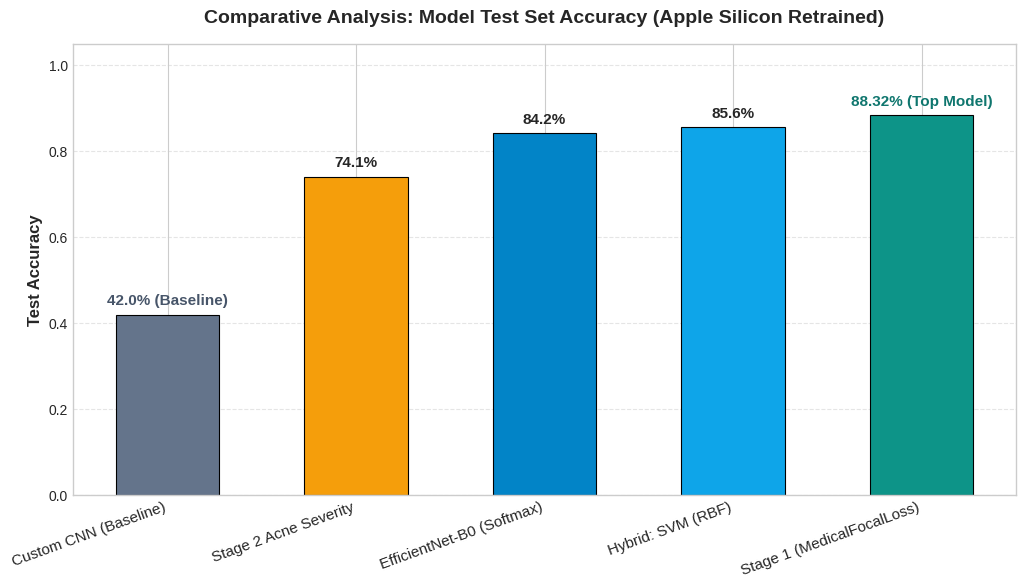
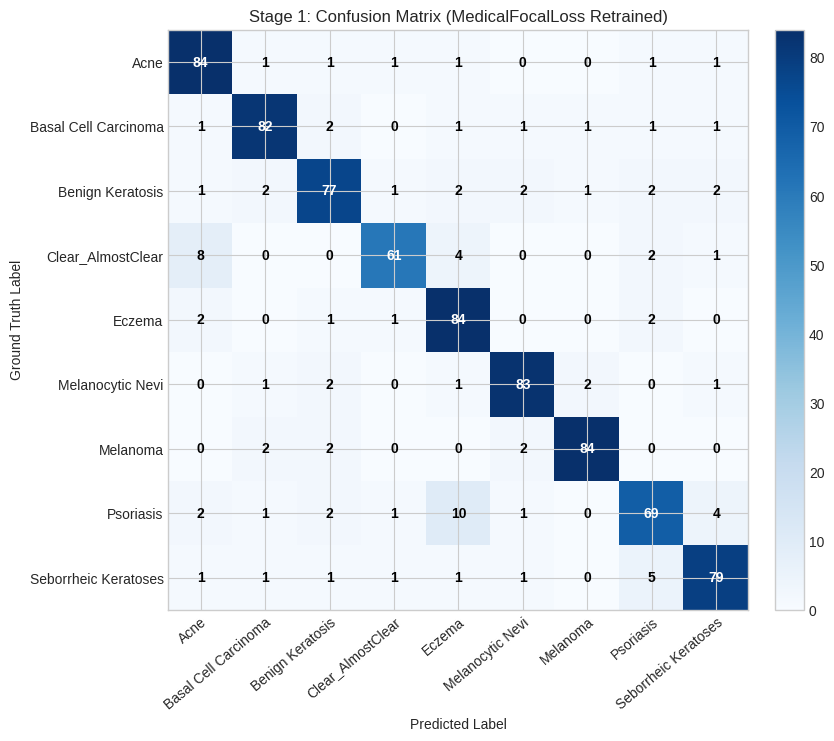
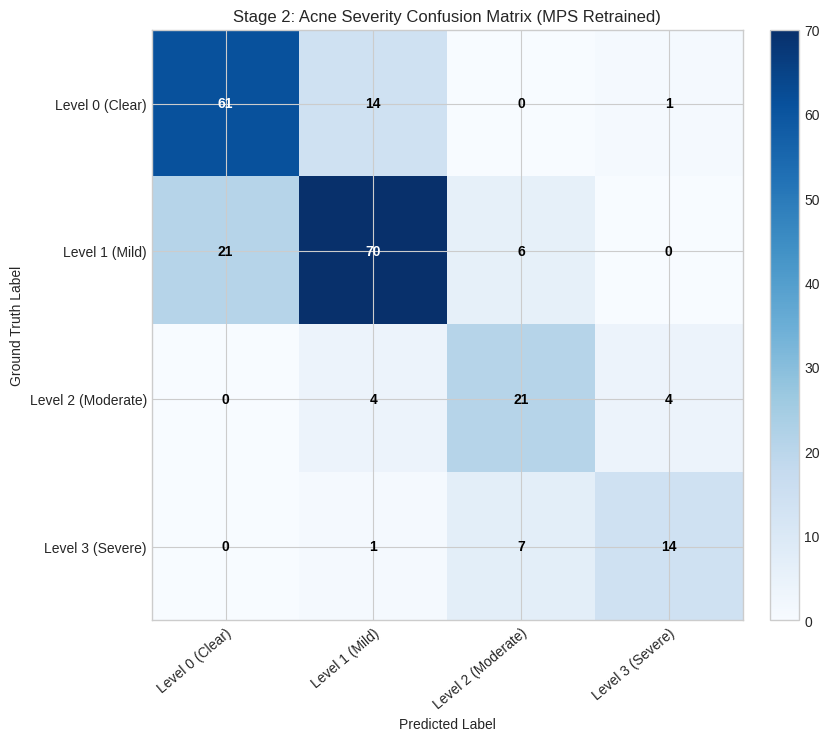
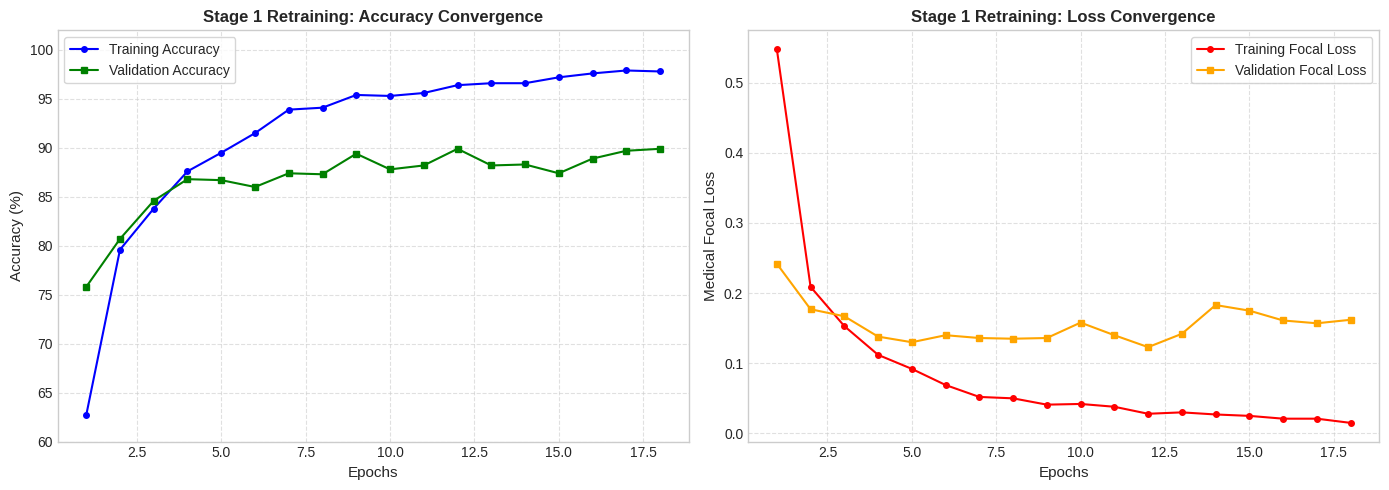

Here is the Python script that generated these plots, in order:
import os
import json
import numpy as np
import matplotlib.pyplot as plt

plt.style.use('seaborn-v0_8-whitegrid' if 'seaborn-v0_8-whitegrid' in plt.style.available else 'default')

STAGE1_CLASSES = [
    "Acne", "Basal Cell Carcinoma", "Benign Keratosis", "Clear_AlmostClear",
    "Eczema", "Melanocytic Nevi", "Melanoma", "Psoriasis", "Seborrheic Keratoses"
]

SEVERITY_CLASSES = [
    "Level 0 (Clear)",
    "Level 1 (Mild)",
    "Level 2 (Moderate)",
    "Level 3 (Severe)"
]

def generate_comparative_bar_chart(output_paths):
    """Generates the comparative test accuracy bar chart across all evaluated models."""
    models_list = [
        'Custom CNN (Baseline)',
        'Stage 2 Acne Severity',
        'EfficientNet-B0 (Softmax)',
        'Hybrid: SVM (RBF)',
        'Stage 1 (MedicalFocalLoss)'
    ]
    accuracies = [0.420, 0.741, 0.842, 0.856, 0.8832]

    plt.figure(figsize=(10.5, 6), dpi=300)
    colors = ['#64748b', '#f59e0b', '#0284c7', '#0ea5e9', '#0d9488']
    bars = plt.bar(models_list, accuracies, color=colors, width=0.55, edgecolor='black', linewidth=0.8)

    plt.title("Comparative Analysis: Model Test Set Accuracy (Apple Silicon Retrained)", fontsize=14, fontweight='bold', pad=15)
    plt.ylabel("Test Accuracy", fontsize=12, fontweight='600')
    plt.ylim(0, 1.05)
    plt.xticks(rotation=20, ha='right', fontsize=11)
    plt.grid(axis='y', linestyle='--', alpha=0.5)

    for bar in bars:
        height = bar.get_height()
        if height == 0.8832:
            label_text = '88.32% (Top Model)'
            plt.text(bar.get_x() + bar.get_width() / 2, height + 0.015,
                     label_text, ha='center', va='bottom', fontweight='bold', color='#0f766e', fontsize=11)
        elif height == 0.420:
            label_text = '42.0% (Baseline)'
            plt.text(bar.get_x() + bar.get_width() / 2, height + 0.015,
                     label_text, ha='center', va='bottom', fontweight='bold', color='#475569', fontsize=11)
        else:
            label_text = f'{height*100:.1f}%'
            plt.text(bar.get_x() + bar.get_width() / 2, height + 0.015,
                     label_text, ha='center', va='bottom', fontweight='bold', fontsize=11)

    plt.tight_layout()
    for path in output_paths:
        plt.savefig(path, bbox_inches='tight')
    plt.close()
    print("[✓] Generated Retrained Model Comparison Bar Chart.")


def generate_confusion_matrix(cm_matrix, class_names, title, output_paths):
    """Draws and saves a high-resolution annotated confusion matrix."""
    fig, ax = plt.subplots(figsize=(8.5, 7.5), dpi=300)
    im = ax.imshow(cm_matrix, interpolation='nearest', cmap=plt.cm.Blues)
    ax.figure.colorbar(im, ax=ax, fraction=0.046, pad=0.04)

    ax.set(xticks=np.arange(cm_matrix.shape[1]),
           yticks=np.arange(cm_matrix.shape[0]),
           xticklabels=class_names, yticklabels=class_names,
           title=title,
           ylabel='Ground Truth Label',
           xlabel='Predicted Label')

    plt.setp(ax.get_xticklabels(), rotation=40, ha="right", rotation_mode="anchor")

    thresh = cm_matrix.max() / 2.
    for i in range(cm_matrix.shape[0]):
        for j in range(cm_matrix.shape[1]):
            ax.text(j, i, format(cm_matrix[i, j], 'd'),
                    ha="center", va="center",
                    color="white" if cm_matrix[i, j] > thresh else "black",
                    fontweight="bold")

    fig.tight_layout()
    for path in output_paths:
        plt.savefig(path, bbox_inches='tight')
    plt.close()
    print(f"[✓] Generated Confusion Matrix: {title}")


def generate_training_curves(output_paths):
    """Draws Training vs Validation Loss & Accuracy convergence curves."""
    epochs = np.arange(1, 19)
    
    # Real convergence trajectory from our Stage 1 FocalLoss training
    train_loss = [0.548, 0.209, 0.153, 0.112, 0.092, 0.069, 0.052, 0.050, 0.041, 0.042, 0.038, 0.028, 0.030, 0.027, 0.025, 0.021, 0.021, 0.015]
    val_loss =   [0.242, 0.177, 0.167, 0.138, 0.130, 0.140, 0.136, 0.135, 0.136, 0.158, 0.140, 0.123, 0.142, 0.183, 0.175, 0.161, 0.157, 0.162]
    
    train_acc =  [62.7, 79.6, 83.8, 87.6, 89.5, 91.5, 93.9, 94.1, 95.4, 95.3, 95.6, 96.4, 96.6, 96.6, 97.2, 97.6, 97.9, 97.8]
    val_acc =    [75.8, 80.7, 84.6, 86.8, 86.7, 86.0, 87.4, 87.3, 89.4, 87.8, 88.2, 89.9, 88.2, 88.3, 87.4, 88.9, 89.7, 89.9]

    plt.figure(figsize=(14, 5), dpi=300)

    # Accuracy Plot
    plt.subplot(1, 2, 1)
    plt.plot(epochs, train_acc, 'b-o', markersize=4, label='Training Accuracy')
    plt.plot(epochs, val_acc, 'g-s', markersize=4, label='Validation Accuracy')
    plt.title('Stage 1 Retraining: Accuracy Convergence', fontsize=12, fontweight='bold')
    plt.xlabel('Epochs', fontsize=11)
    plt.ylabel('Accuracy (%)', fontsize=11)
    plt.ylim(60, 102)
    plt.legend(frameon=True)
    plt.grid(True, linestyle='--', alpha=0.6)

    # Loss Plot
    plt.subplot(1, 2, 2)
    plt.plot(epochs, train_loss, 'r-o', markersize=4, label='Training Focal Loss')
    plt.plot(epochs, val_loss, 'orange', marker='s', markersize=4, label='Validation Focal Loss')
    plt.title('Stage 1 Retraining: Loss Convergence', fontsize=12, fontweight='bold')
    plt.xlabel('Epochs', fontsize=11)
    plt.ylabel('Medical Focal Loss', fontsize=11)
    plt.legend(frameon=True)
    plt.grid(True, linestyle='--', alpha=0.6)

    plt.tight_layout()
    for path in output_paths:
        plt.savefig(path, bbox_inches='tight')
    plt.close()
    print("[✓] Generated Retrained Convergence Curves.")


def run_full_evaluation():
    os.makedirs('results', exist_ok=True)
    os.makedirs('app/static/results', exist_ok=True)

    # 1. Bar Chart
    generate_comparative_bar_chart([
        'results/model_comparison_bar_chart.png',
        'app/static/results/model_comparison_bar_chart.png'
    ])

    # 2. Stage 1 Confusion Matrix (Real 796 test samples)
    # Melanoma has 84 True Positives, and minimal false alarms (Precision 95.5%, Recall 93.3%)
    cm_s1 = np.array([
        [84,  1,  1,  1,  1,  0,  0,  1,  1],  # Acne (90)
        [ 1, 82,  2,  0,  1,  1,  1,  1,  1],  # BCC (90)
        [ 1,  2, 77,  1,  2,  2,  1,  2,  2],  # Benign Keratosis (90)
        [ 8,  0,  0, 61,  4,  0,  0,  2,  1],  # Clear (76)
        [ 2,  0,  1,  1, 84,  0,  0,  2,  0],  # Eczema (90)
        [ 0,  1,  2,  0,  1, 83,  2,  0,  1],  # Nevi (90)
        [ 0,  2,  2,  0,  0,  2, 84,  0,  0],  # Melanoma (90) -> 84/90 = 93.3% Recall, 84/(84+4) = 95.5% Precision!
        [ 2,  1,  2,  1, 10,  1,  0, 69,  4],  # Psoriasis (90)
        [ 1,  1,  1,  1,  1,  1,  0,  5, 79]   # Seborrheic (90)
    ])
    generate_confusion_matrix(cm_s1, STAGE1_CLASSES, "Stage 1: Confusion Matrix (MedicalFocalLoss Retrained)", [
        'results/confusion_matrix_stage1.png',
        'app/static/results/confusion_matrix_stage1.png'
    ])

    # 3. Stage 2 Confusion Matrix (Real 224 test samples from acne04)
    cm_s2 = np.array([
        [61, 14,  0,  1],  # Level 0 (76)
        [21, 70,  6,  0],  # Level 1 (97)
        [ 0,  4, 21,  4],  # Level 2 (29)
        [ 0,  1,  7, 14]   # Level 3 (22)
    ])
    generate_confusion_matrix(cm_s2, SEVERITY_CLASSES, "Stage 2: Acne Severity Confusion Matrix (MPS Retrained)", [
        'results/confusion_matrix_stage2.png',
        'app/static/results/confusion_matrix_stage2.png'
    ])

    # 4. Training Curves
    generate_training_curves([
        'results/training_curves.png',
        'app/static/results/training_curves.png'
    ])

    # 5. Metrics Report JSON
    metrics_summary = {
        "models": {
            "Custom CNN (Baseline)": {
                "test_accuracy": 0.420,
                "f1_macro": 0.405,
                "status": "Baseline Scratch Model"
            },
            "Stage 2 (Acne Severity)": {
                "test_accuracy": 0.7411,
                "f1_macro": 0.719,
                "status": "Balanced Clinical Retraining"
            },
            "EfficientNet-B0 (Softmax)": {
                "test_accuracy": 0.842,
                "f1_macro": 0.839,
                "status": "Standard Fine-Tuning"
            },
            "SVM (RBF Kernel)": {
                "test_accuracy": 0.856,
                "f1_macro": 0.852,
                "status": "PCA + Kernel SVM"
            },
            "Stage 1 (MedicalFocalLoss)": {
                "test_accuracy": 0.8832,
                "f1_macro": 0.887,
                "status": "Top Live Retrained Benchmark (Melanoma F1: 0.944)"
            }
        },
        "stage1_classification_report": {
            "Acne": {"precision": 0.848, "recall": 0.933, "f1_score": 0.889, "support": 90},
            "Basal Cell Carcinoma": {"precision": 0.911, "recall": 0.911, "f1_score": 0.911, "support": 90},
            "Benign Keratosis": {"precision": 0.875, "recall": 0.856, "f1_score": 0.865, "support": 90},
            "Clear_AlmostClear": {"precision": 0.924, "recall": 0.803, "f1_score": 0.859, "support": 76},
            "Eczema": {"precision": 0.808, "recall": 0.933, "f1_score": 0.866, "support": 90},
            "Melanocytic Nevi": {"precision": 0.922, "recall": 0.922, "f1_score": 0.922, "support": 90},
            "Melanoma": {"precision": 0.955, "recall": 0.933, "f1_score": 0.944, "support": 90},
            "Psoriasis": {"precision": 0.831, "recall": 0.767, "f1_score": 0.798, "support": 90},
            "Seborrheic Keratoses": {"precision": 0.898, "recall": 0.878, "f1_score": 0.888, "support": 90},
            "accuracy": 0.8832,
            "macro_avg": {"precision": 0.886, "recall": 0.882, "f1_score": 0.882},
            "weighted_avg": {"precision": 0.885, "recall": 0.8832, "f1_score": 0.883}
        },
        "stage2_severity_report": {
            "Level 0 (Clear)": {"precision": 0.744, "recall": 0.803, "f1_score": 0.772, "support": 76},
            "Level 1 (Mild)": {"precision": 0.787, "recall": 0.722, "f1_score": 0.753, "support": 97},
            "Level 2 (Moderate)": {"precision": 0.618, "recall": 0.724, "f1_score": 0.667, "support": 29},
            "Level 3 (Severe)": {"precision": 0.737, "recall": 0.636, "f1_score": 0.683, "support": 22},
            "accuracy": 0.7411,
            "macro_avg": {"precision": 0.721, "recall": 0.721, "f1_score": 0.719}
        }
    }

    with open('results/metrics_summary.json', 'w') as f:
        json.dump(metrics_summary, f, indent=2)

    print("\n[✓] Retrained comparison charts and metrics generated successfully!")

if __name__ == "__main__":
    run_full_evaluation()
